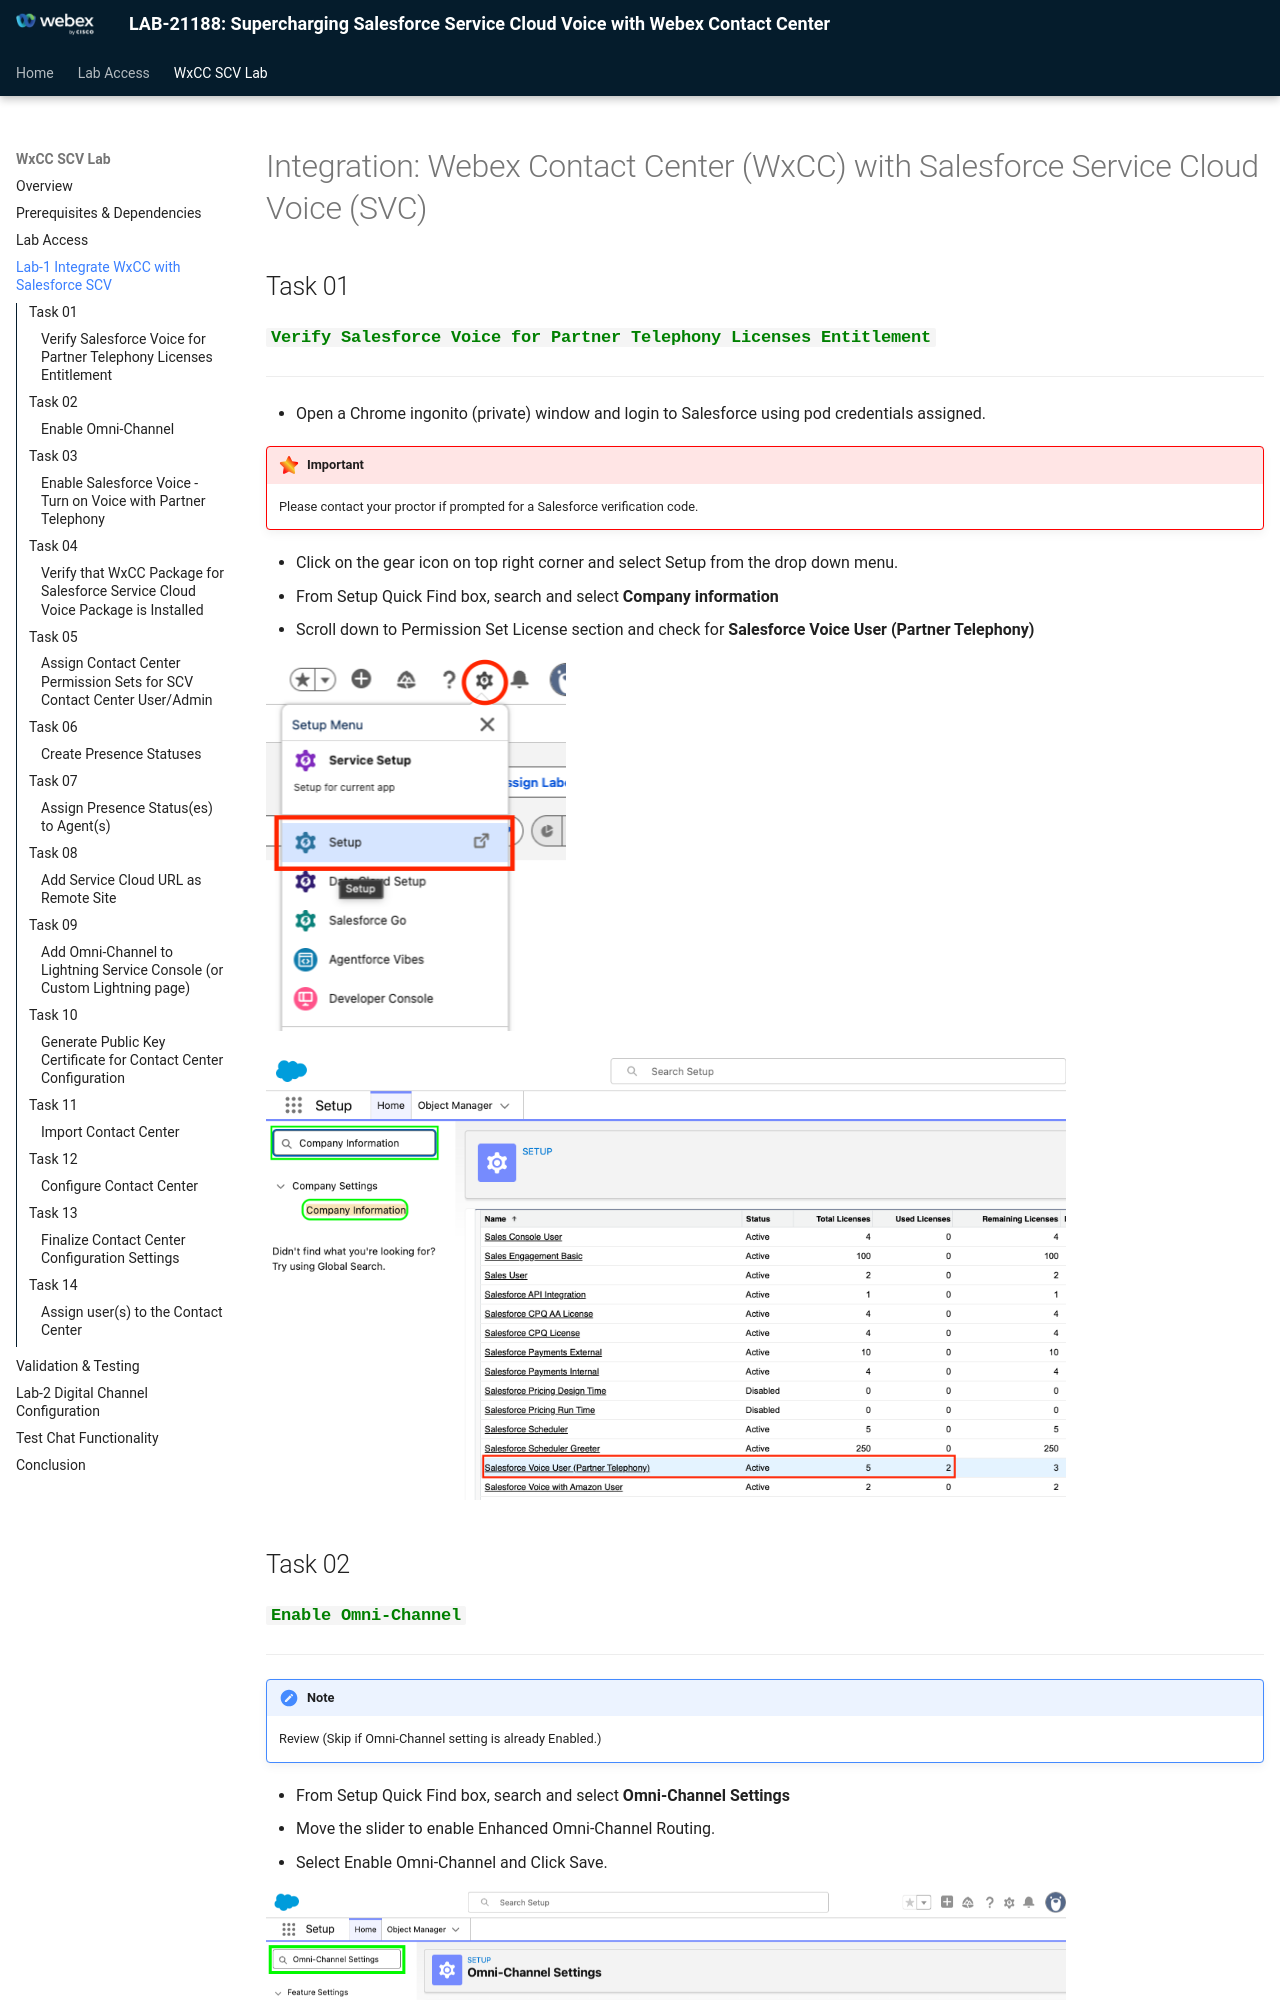

repository: WebexCC-SA/LAB-21188 · page: integrationTasksDK/index.html · generator: mkdocs

# Integration: Webex Contact Center (WxCC) with Salesforce Service Cloud Voice (SVC)



## Task 01

###<code style="color : green">**Verify Salesforce Voice for Partner Telephony Licenses Entitlement**</code>

---

* Open a Chrome ingonito (private) window and login to Salesforce using pod credentials assigned.

!!! Important
    Please contact your proctor if prompted for a Salesforce verification code.
    
* Click on the gear icon on top right corner and select Setup from the drop down menu.
* From Setup Quick Find box, search and select **Company information**
* Scroll down to Permission Set License section and check for **Salesforce Voice User (Partner Telephony)**  

<!--  ![Nav](./assets/valid2_3.png){ width="400" } -->

<!-- !<img width="500" height="800" alt="image" src="https://cl-wil.ciscolabs.com/ebf939c4ea/assets/task01_1.png"/> -->

![Nav](./assets/task01_1.png){ width="300" }

![Nav](./assets/task01_2.png){ width="800" }


## Task 02

###<code style="color : green">**Enable Omni-Channel**</code>

---

!!! Note
    Review (Skip if Omni-Channel setting is already Enabled.)


* From Setup Quick Find box, search and select **Omni-Channel Settings**
* Move the slider to enable Enhanced Omni-Channel Routing.
* Select Enable Omni-Channel and Click Save.

![Nav](./assets/task02_1.png){ width="800" }
